Image classification data set "data" (poleval/2026-polocrbench on GitHub). Class labels (3): real, real degraded, real handwritten.

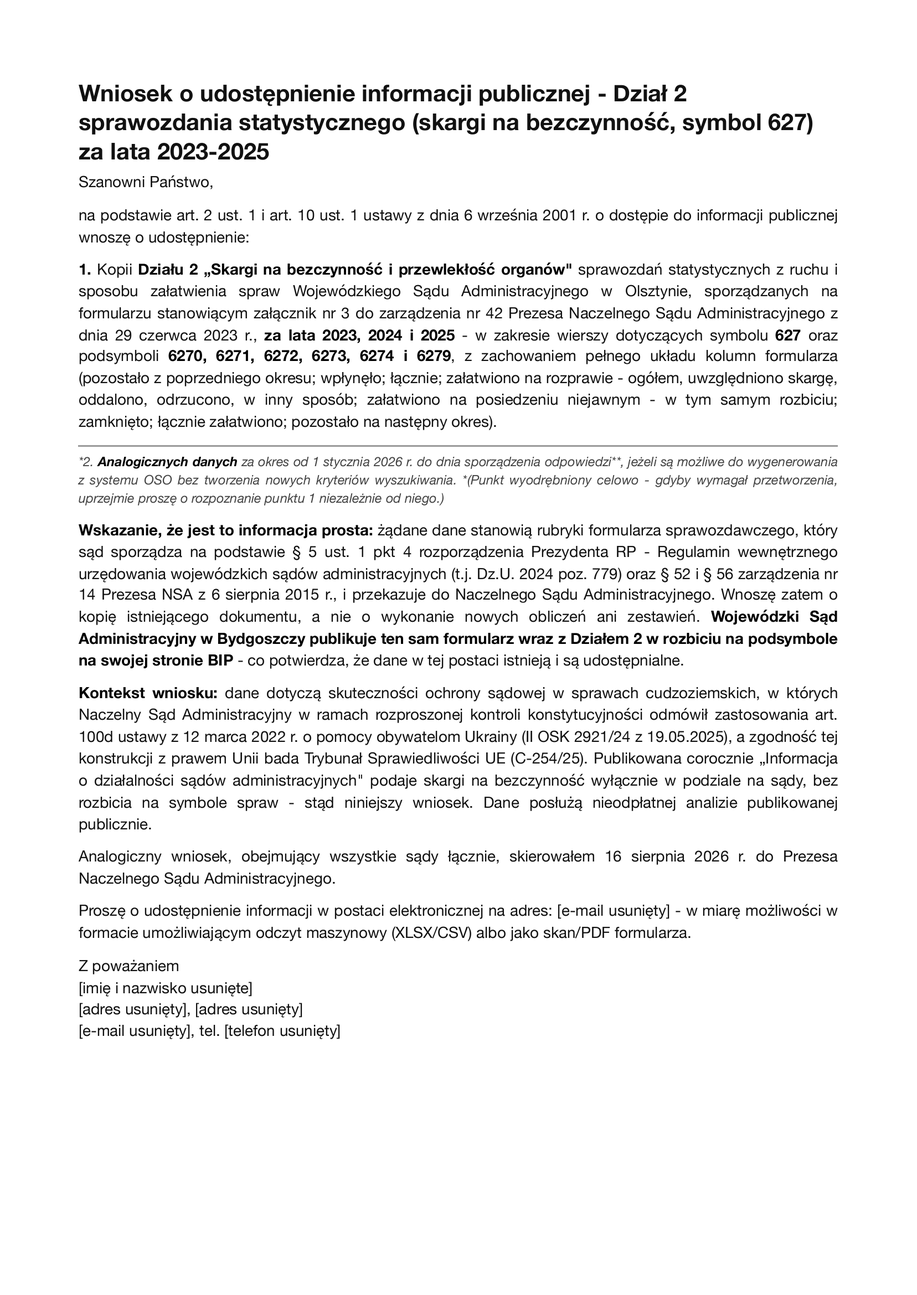
Label: real

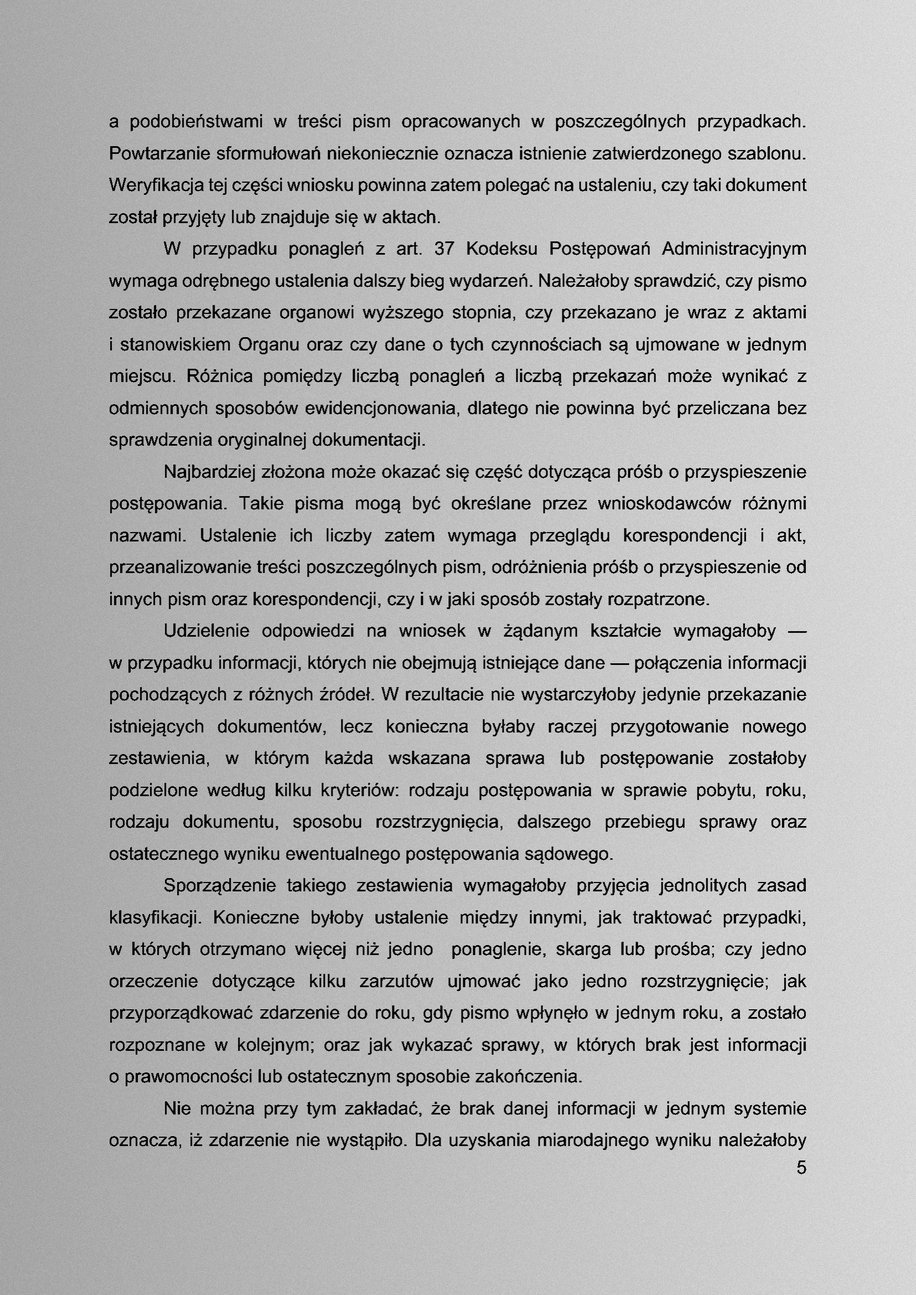
Label: real degraded

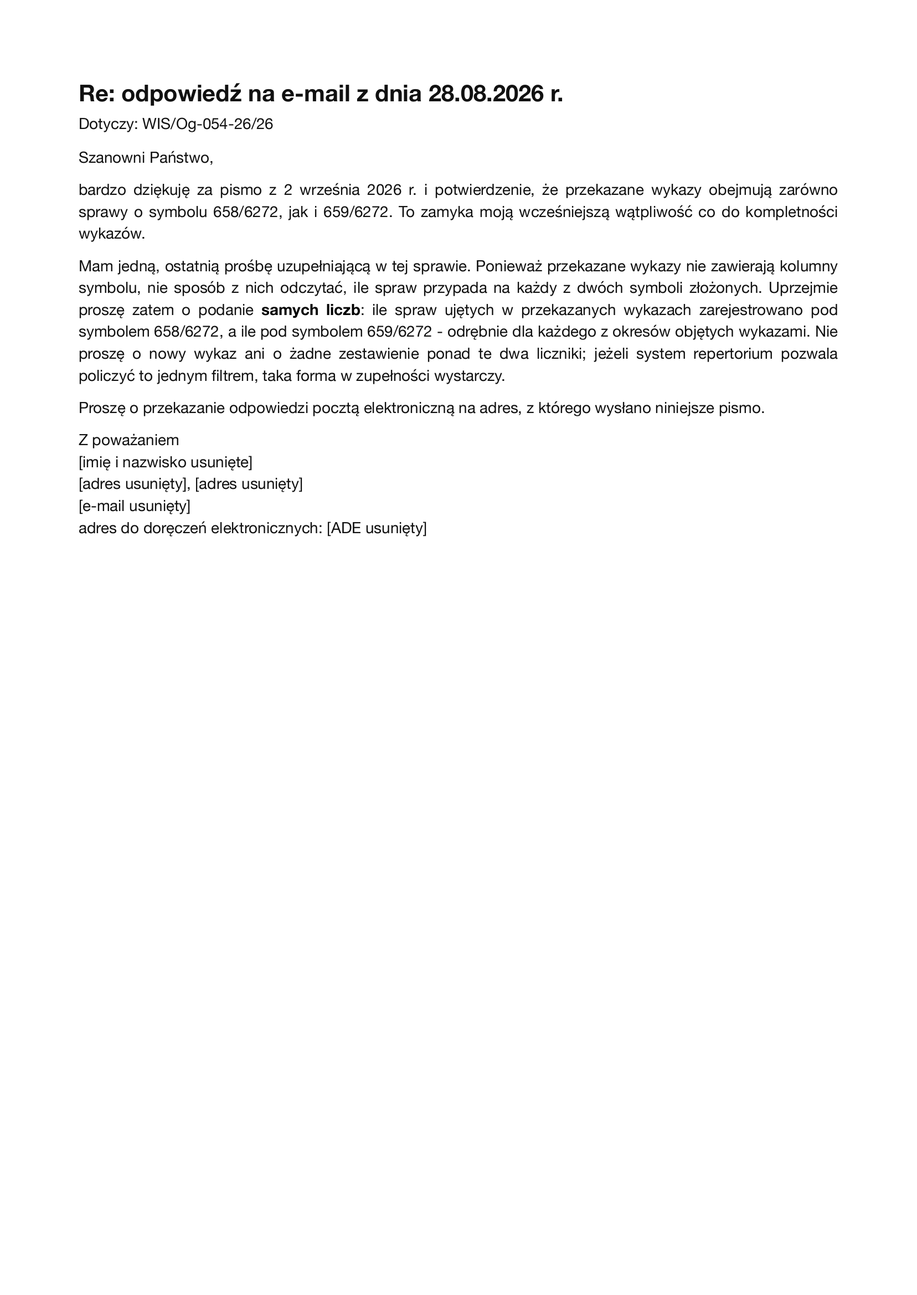
Label: real

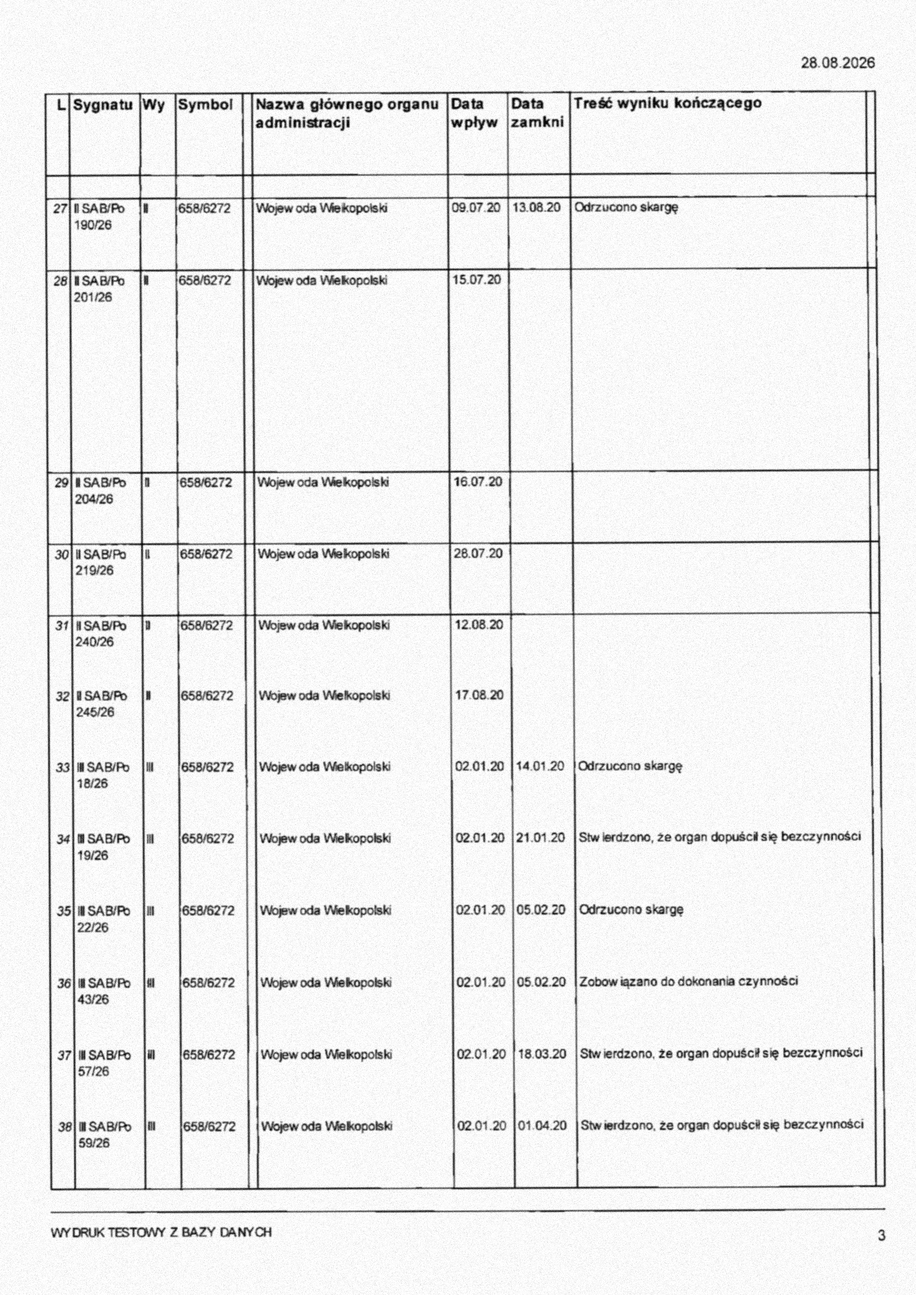
Label: real degraded

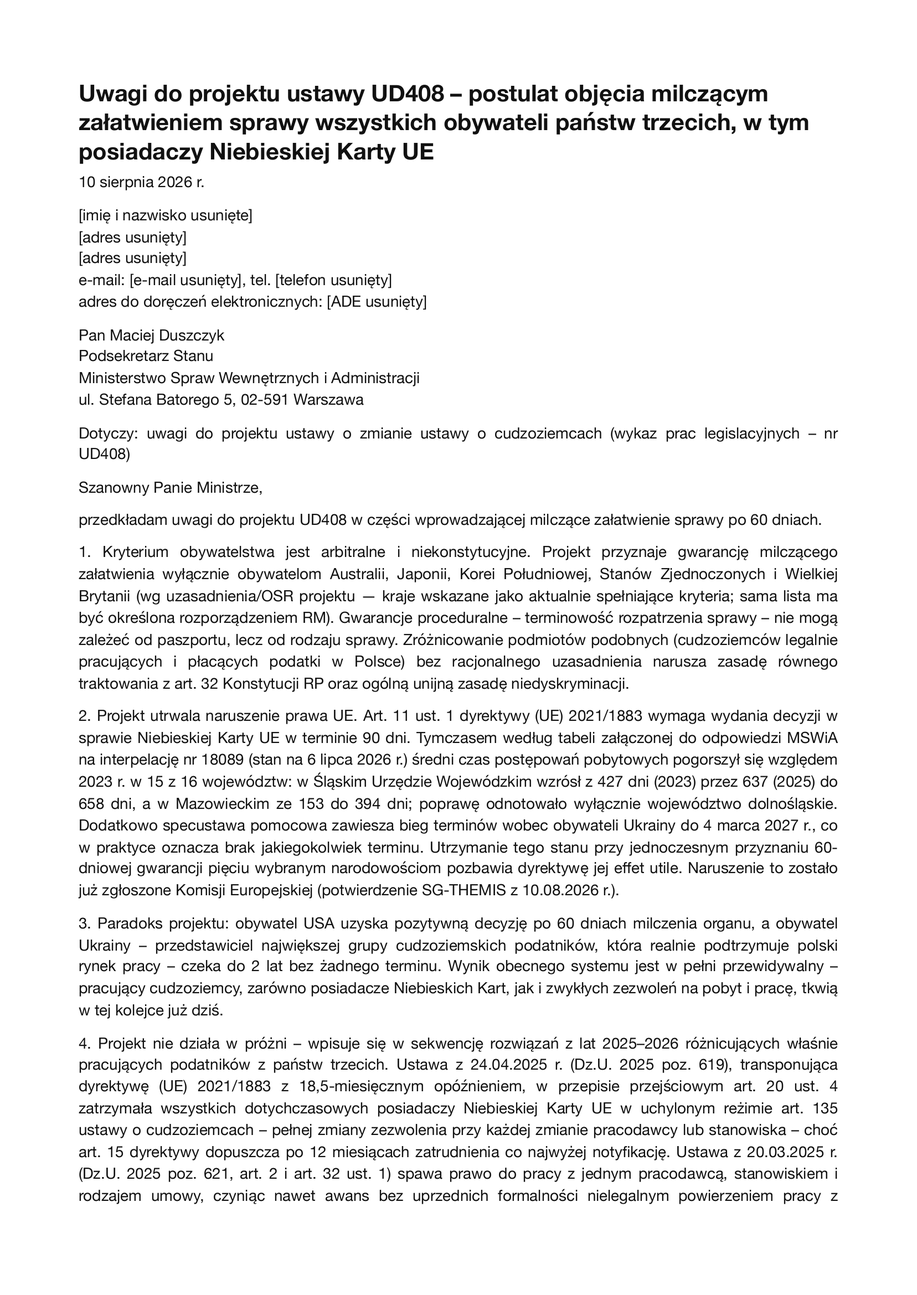
Label: real

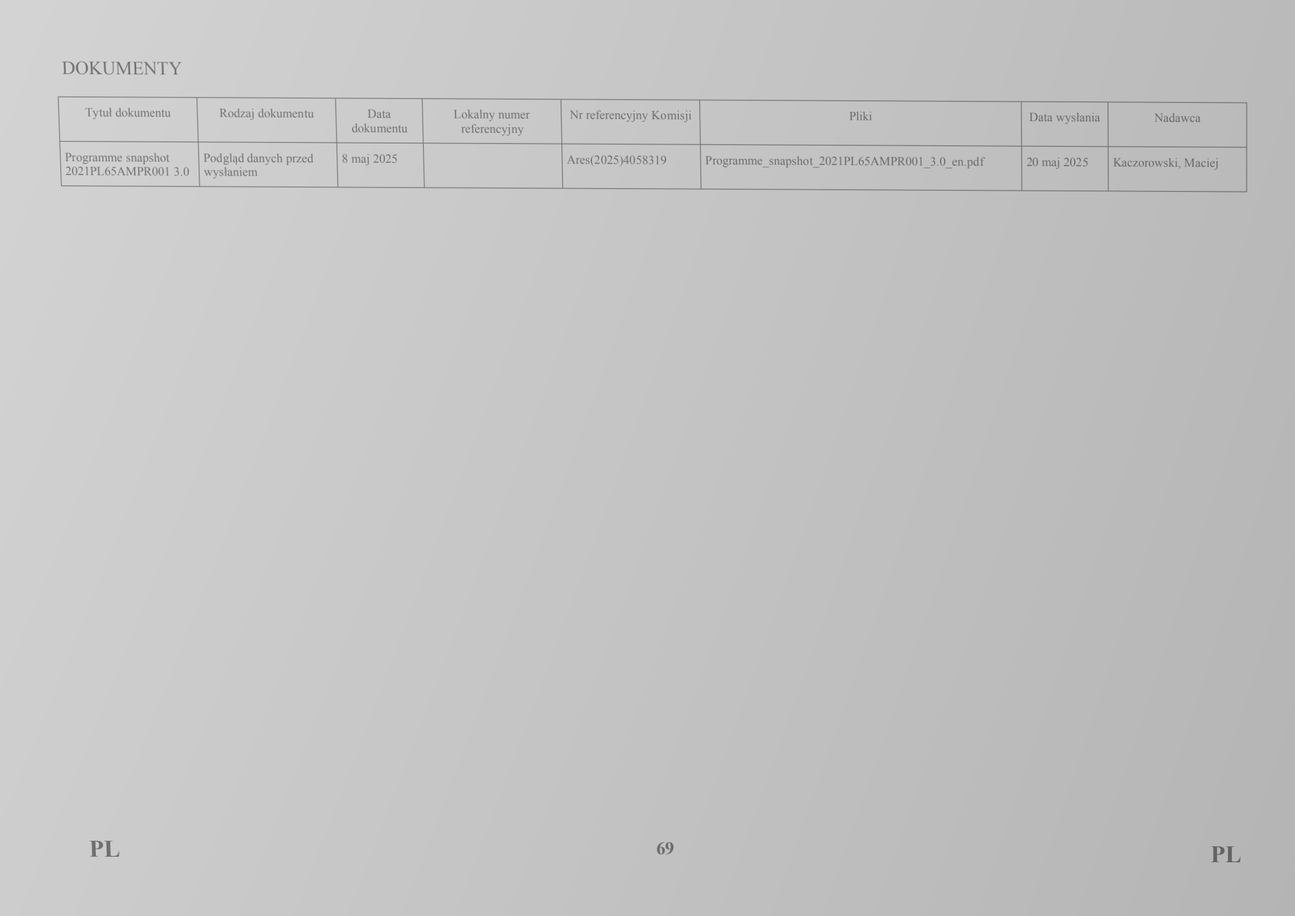
Label: real degraded
